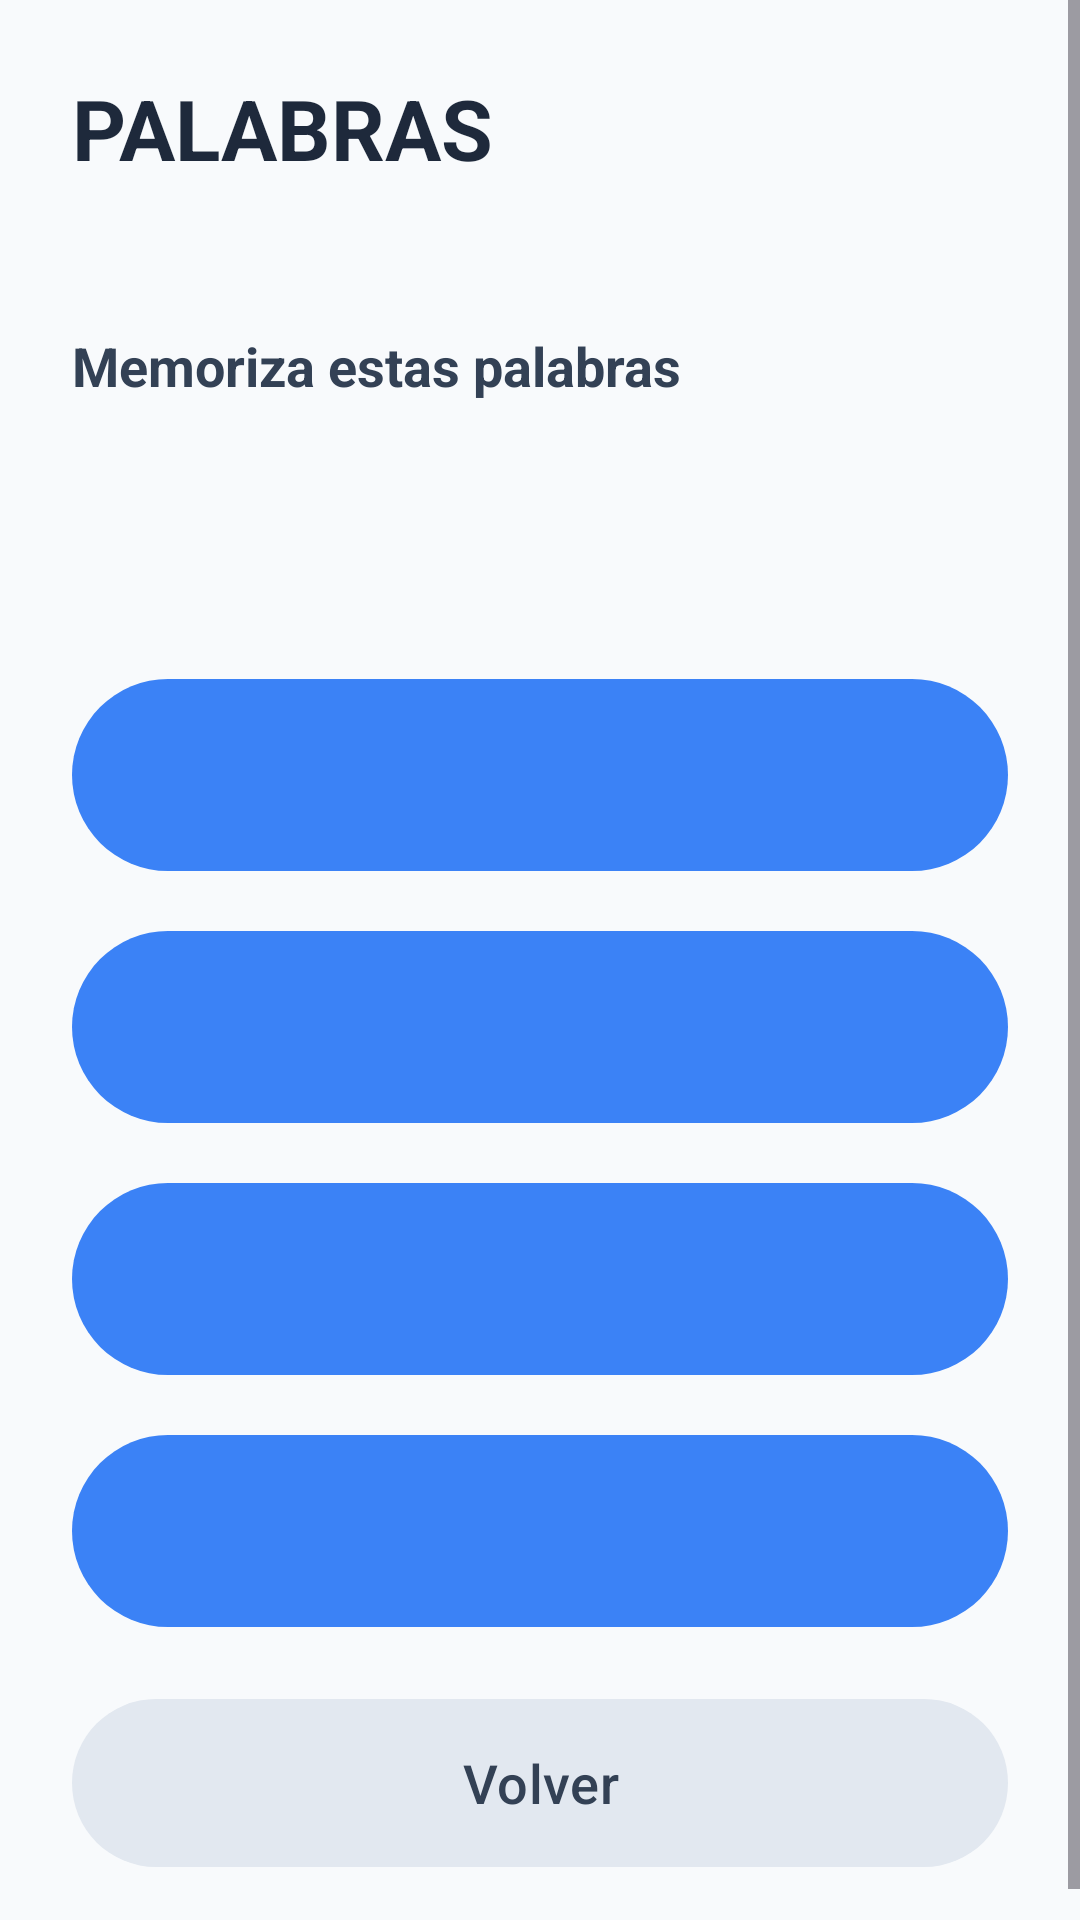

The Android layout XML behind this screen, and the referenced resources:
<!-- AndroidManifest.xml: application theme Theme.AlzhApp -->
<!-- res/layout/activity_palabras.xml -->
<?xml version="1.0" encoding="utf-8"?>
<ScrollView xmlns:android="http://schemas.android.com/apk/res/android"
    xmlns:app="http://schemas.android.com/apk/res-auto"
    android:id="@+id/rootPalabras"
    android:layout_width="match_parent"
    android:layout_height="match_parent"
    android:background="@color/alzhapp_background">

    <LinearLayout
        android:layout_width="match_parent"
        android:layout_height="wrap_content"
        android:orientation="vertical"
        android:padding="24dp">

        <TextView
            android:layout_width="wrap_content"
            android:layout_height="wrap_content"
            android:text="@string/modulo_palabras"
            android:textColor="@color/alzhapp_primary_dark"
            android:textSize="28sp"
            android:textStyle="bold" />

        <TextView
            android:id="@+id/tvContadorPalabras"
            android:layout_width="wrap_content"
            android:layout_height="wrap_content"
            android:layout_marginTop="16dp"
            android:textColor="@color/alzhapp_text"
            android:textSize="18sp" />

        <TextView
            android:id="@+id/tvInstruccionPalabras"
            android:layout_width="wrap_content"
            android:layout_height="wrap_content"
            android:layout_marginTop="8dp"
            android:text="@string/memoriza"
            android:textColor="@color/alzhapp_text"
            android:textSize="18sp"
            android:textStyle="bold" />

        <TextView
            android:id="@+id/tvPalabraObjetivo"
            android:layout_width="match_parent"
            android:layout_height="wrap_content"
            android:layout_marginTop="24dp"
            android:gravity="center"
            android:textColor="@color/alzhapp_primary_dark"
            android:textSize="30sp"
            android:textStyle="bold" />

        <com.google.android.material.button.MaterialButton
            android:id="@+id/btnPalabraOpcion1"
            android:layout_width="match_parent"
            android:layout_height="72dp"
            android:layout_marginTop="24dp"
            android:textSize="20sp"
            app:backgroundTint="@color/alzhapp_primary" />

        <com.google.android.material.button.MaterialButton
            android:id="@+id/btnPalabraOpcion2"
            android:layout_width="match_parent"
            android:layout_height="72dp"
            android:layout_marginTop="12dp"
            android:textSize="20sp"
            app:backgroundTint="@color/alzhapp_primary" />

        <com.google.android.material.button.MaterialButton
            android:id="@+id/btnPalabraOpcion3"
            android:layout_width="match_parent"
            android:layout_height="72dp"
            android:layout_marginTop="12dp"
            android:textSize="20sp"
            app:backgroundTint="@color/alzhapp_primary" />

        <com.google.android.material.button.MaterialButton
            android:id="@+id/btnPalabraOpcion4"
            android:layout_width="match_parent"
            android:layout_height="72dp"
            android:layout_marginTop="12dp"
            android:textSize="20sp"
            app:backgroundTint="@color/alzhapp_primary" />

        <com.google.android.material.button.MaterialButton
            android:id="@+id/btnVolverPalabras"
            android:layout_width="match_parent"
            android:layout_height="64dp"
            android:layout_marginTop="16dp"
            android:text="@string/volver"
            android:textColor="@color/alzhapp_text"
            android:textSize="18sp"
            app:backgroundTint="@color/alzhapp_secondary" />
    </LinearLayout>
</ScrollView>
<!-- resources referenced by this layout -->
<resources>
  <color name="alzhapp_background">#F8FAFC</color>
  <color name="alzhapp_primary">#3B82F6</color>
  <color name="alzhapp_primary_dark">#1E293B</color>
  <color name="alzhapp_secondary">#E2E8F0</color>
  <color name="alzhapp_text">#334155</color>
  <string name="memoriza">Memoriza estas palabras</string>
  <string name="modulo_palabras">PALABRAS</string>
  <string name="volver">Volver</string>
  <style name="Theme.AlzhApp" parent="Base.Theme.AlzhApp" />
  <style name="Base.Theme.AlzhApp" parent="Theme.Material3.DayNight.NoActionBar">
          <item name="colorPrimary">@color/alzhapp_primary</item>
          <item name="colorOnPrimary">@color/white</item>
          <item name="android:statusBarColor">@color/alzhapp_background</item>
          <item name="android:navigationBarColor">@color/alzhapp_background</item>
          <item name="android:windowBackground">@color/alzhapp_background</item>
      </style>
  <color name="white">#FFFFFFFF</color>
</resources>
